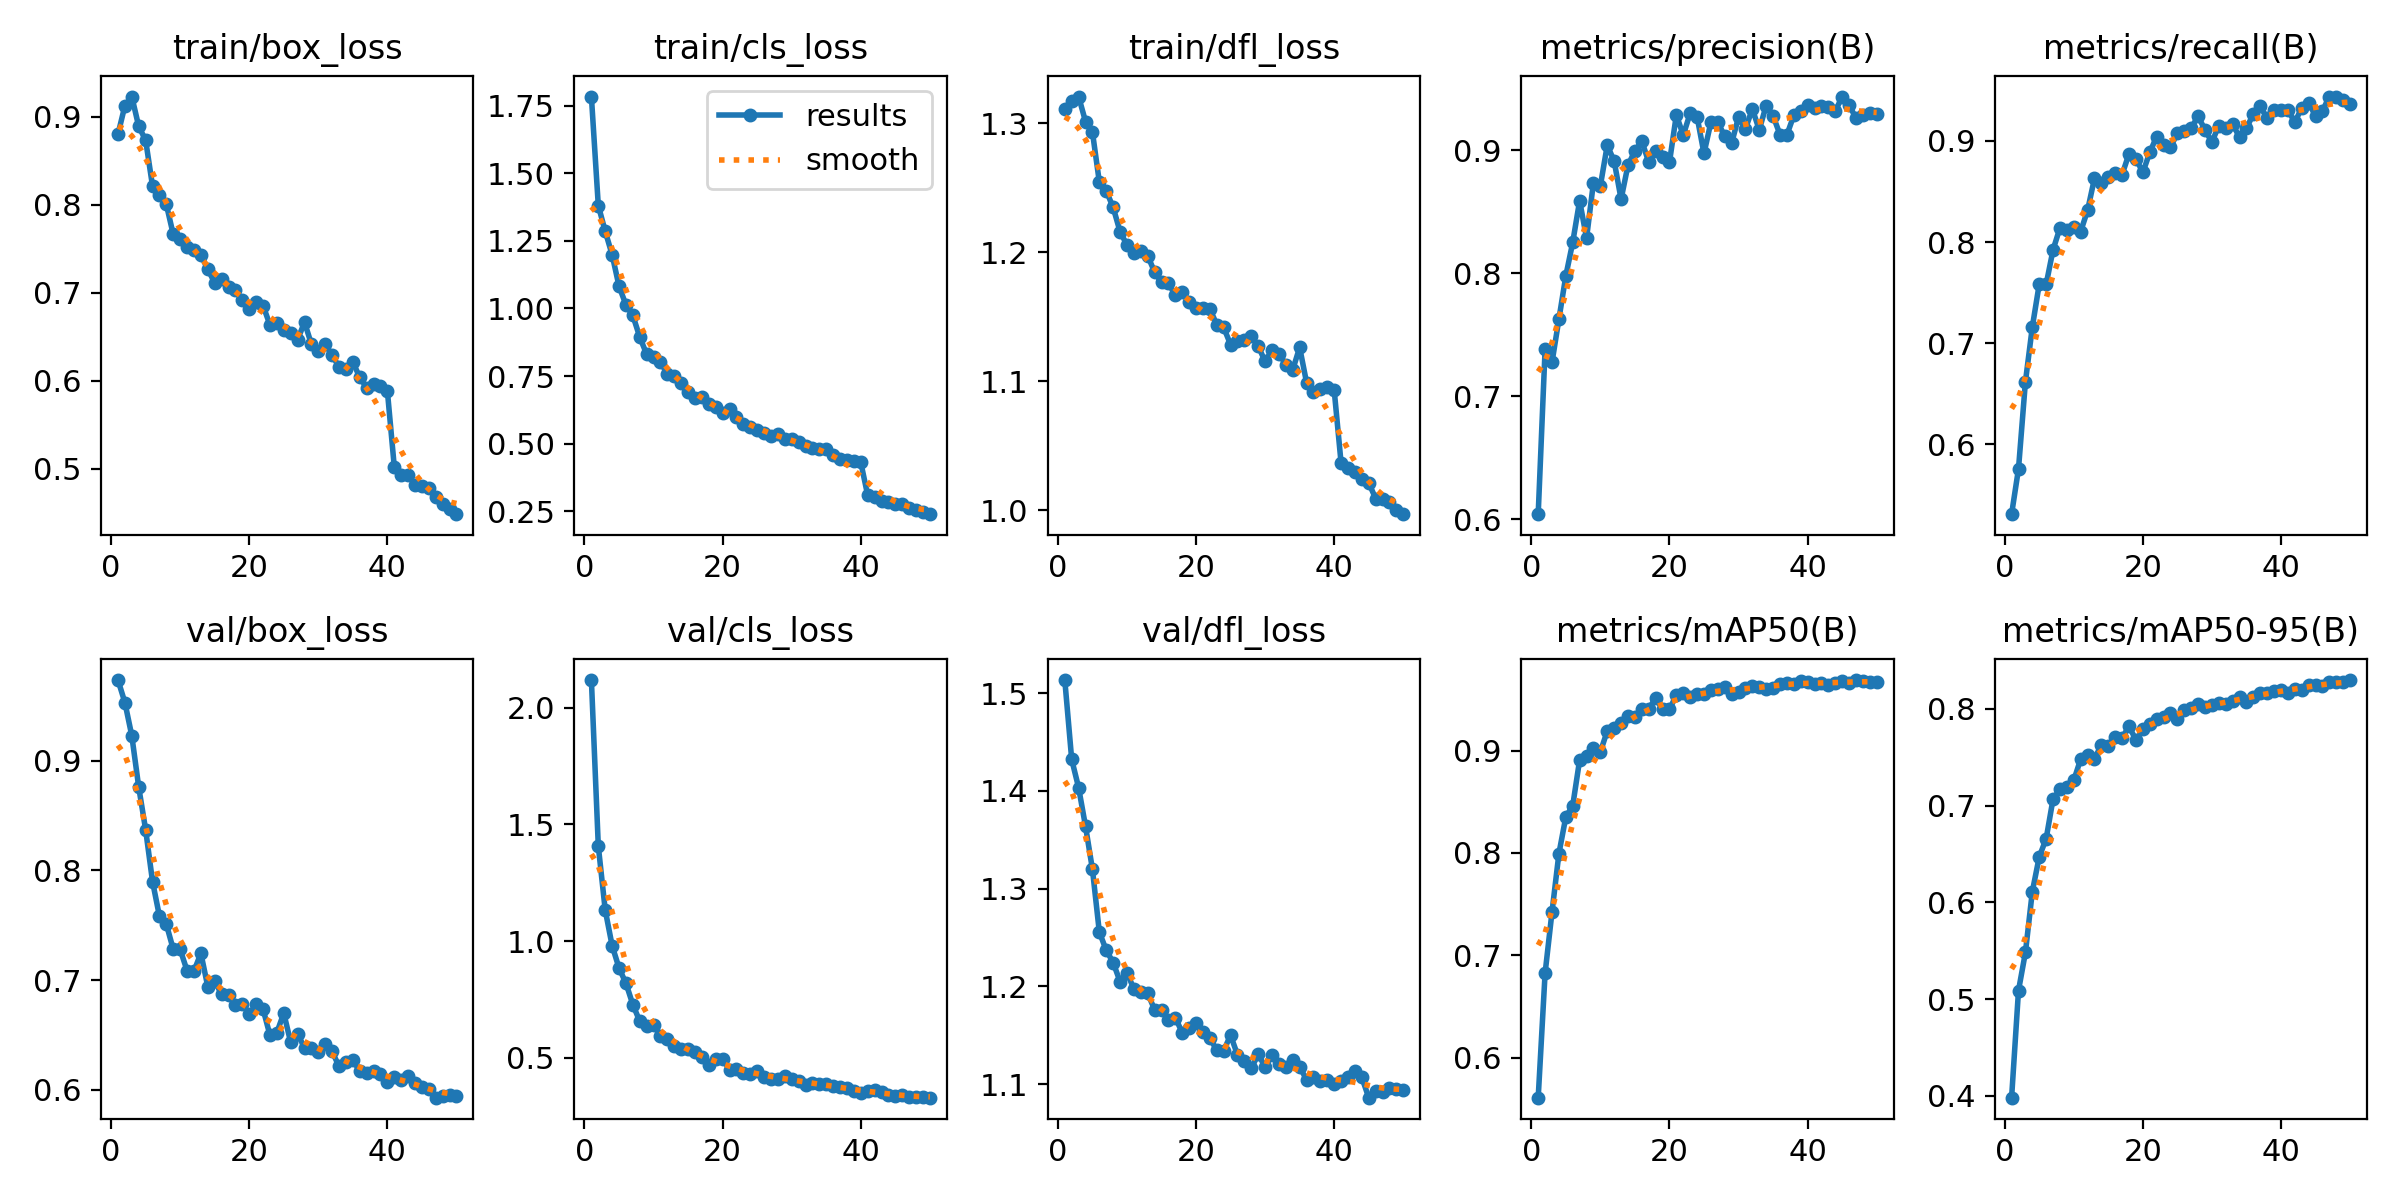

Source data for this figure (header and first rows):
epoch, time, train/box_loss, train/cls_loss, train/dfl_loss, metrics/precision(B), metrics/recall(B), metrics/mAP50(B), metrics/mAP50-95(B), val/box_loss, val/cls_loss, val/dfl_loss, lr/pg0, lr/pg1, lr/pg2
1, 160.4, 0.8799, 1.784, 1.311, 0.6041, 0.531, 0.561, 0.398, 0.9739, 2.12, 1.513, 0.0002374, 0.0002374, 0.0002374
2, 317.2, 0.9123, 1.381, 1.317, 0.7383, 0.5758, 0.6826, 0.5087, 0.9533, 1.407, 1.432, 0.000466, 0.000466, 0.000466
3, 474.8, 0.9227, 1.286, 1.321, 0.7276, 0.6618, 0.7423, 0.5481, 0.923, 1.133, 1.403, 0.0006851, 0.0006851, 0.0006851
4, 632.4, 0.8887, 1.199, 1.301, 0.7627, 0.716, 0.7994, 0.6109, 0.8761, 0.9802, 1.364, 0.0006716, 0.0006716, 0.0006716
5, 790.5, 0.8732, 1.082, 1.293, 0.7978, 0.7584, 0.8352, 0.6469, 0.8373, 0.884, 1.32, 0.0006575, 0.0006575, 0.0006575
6, 948.5, 0.821, 1.014, 1.255, 0.8252, 0.7581, 0.8462, 0.6656, 0.7899, 0.8189, 1.256, 0.0006433, 0.0006433, 0.0006433
7, 1106, 0.8105, 0.9741, 1.248, 0.8589, 0.7923, 0.8909, 0.7067, 0.7583, 0.7272, 1.237, 0.0006292, 0.0006292, 0.0006292
8, 1264, 0.8002, 0.8944, 1.235, 0.8285, 0.814, 0.895, 0.7167, 0.7509, 0.6558, 1.224, 0.000615, 0.000615, 0.000615
9, 1422, 0.7661, 0.8306, 1.216, 0.8737, 0.8118, 0.9021, 0.7191, 0.728, 0.6344, 1.205, 0.0006009, 0.0006009, 0.0006009
10, 1580, 0.7613, 0.819, 1.206, 0.8711, 0.8151, 0.8985, 0.726, 0.7279, 0.6378, 1.214, 0.0005868, 0.0005868, 0.0005868
11, 1738, 0.7519, 0.8027, 1.2, 0.9041, 0.8105, 0.9192, 0.7479, 0.7086, 0.5933, 1.197, 0.0005726, 0.0005726, 0.0005726
12, 1896, 0.7484, 0.7564, 1.201, 0.8911, 0.8314, 0.9217, 0.7521, 0.7082, 0.5794, 1.194, 0.0005585, 0.0005585, 0.0005585
13, 2054, 0.7428, 0.7484, 1.197, 0.8602, 0.863, 0.927, 0.7485, 0.7244, 0.5506, 1.193, 0.0005444, 0.0005444, 0.0005444
14, 2211, 0.7267, 0.7226, 1.185, 0.8879, 0.8581, 0.9341, 0.7626, 0.6939, 0.5354, 1.176, 0.0005302, 0.0005302, 0.0005302
15, 2369, 0.7111, 0.6927, 1.177, 0.8994, 0.8647, 0.9329, 0.7615, 0.699, 0.5354, 1.175, 0.0005161, 0.0005161, 0.0005161
16, 2526, 0.7152, 0.6677, 1.176, 0.9075, 0.8681, 0.9406, 0.7704, 0.6869, 0.5223, 1.166, 0.0005019, 0.0005019, 0.0005019
17, 2685, 0.7067, 0.6737, 1.167, 0.8903, 0.8668, 0.9408, 0.7701, 0.6863, 0.5005, 1.168, 0.0004878, 0.0004878, 0.0004878
18, 2842, 0.7026, 0.6452, 1.169, 0.8996, 0.8874, 0.9513, 0.7818, 0.6773, 0.4685, 1.153, 0.0004737, 0.0004737, 0.0004737
19, 3000, 0.6914, 0.6343, 1.161, 0.8941, 0.8826, 0.9406, 0.7677, 0.6785, 0.4939, 1.157, 0.0004595, 0.0004595, 0.0004595
20, 3158, 0.681, 0.6143, 1.157, 0.8901, 0.8688, 0.9403, 0.7786, 0.6688, 0.4944, 1.162, 0.0004454, 0.0004454, 0.0004454
21, 3316, 0.689, 0.6266, 1.157, 0.9287, 0.8887, 0.9542, 0.7839, 0.6777, 0.4465, 1.154, 0.0004313, 0.0004313, 0.0004313
22, 3474, 0.6853, 0.5967, 1.156, 0.9122, 0.9043, 0.9558, 0.7896, 0.6734, 0.4498, 1.147, 0.0004171, 0.0004171, 0.0004171
23, 3632, 0.6635, 0.5719, 1.144, 0.9301, 0.8956, 0.9519, 0.7911, 0.6496, 0.432, 1.135, 0.000403, 0.000403, 0.000403
24, 3790, 0.6656, 0.5633, 1.142, 0.9273, 0.8941, 0.9557, 0.7954, 0.652, 0.4285, 1.134, 0.0003888, 0.0003888, 0.0003888
25, 3948, 0.6582, 0.5488, 1.129, 0.8974, 0.9074, 0.9549, 0.7892, 0.6698, 0.4432, 1.15, 0.0003747, 0.0003747, 0.0003747
26, 4106, 0.6547, 0.5412, 1.132, 0.9227, 0.9103, 0.9595, 0.7988, 0.6431, 0.4147, 1.13, 0.0003606, 0.0003606, 0.0003606
27, 4265, 0.6465, 0.529, 1.132, 0.9229, 0.9127, 0.9606, 0.8009, 0.6511, 0.4095, 1.124, 0.0003464, 0.0003464, 0.0003464
28, 4424, 0.6667, 0.536, 1.135, 0.9113, 0.9245, 0.9623, 0.8048, 0.6379, 0.4092, 1.116, 0.0003323, 0.0003323, 0.0003323
29, 4583, 0.6415, 0.516, 1.127, 0.9057, 0.9108, 0.9553, 0.8014, 0.6375, 0.4223, 1.131, 0.0003182, 0.0003182, 0.0003182
30, 4742, 0.6335, 0.5156, 1.116, 0.9268, 0.8989, 0.9572, 0.8037, 0.6347, 0.41, 1.117, 0.000304, 0.000304, 0.000304
31, 4900, 0.6416, 0.5077, 1.124, 0.9173, 0.9152, 0.9612, 0.8063, 0.6415, 0.3995, 1.13, 0.0002899, 0.0002899, 0.0002899
32, 5058, 0.6289, 0.4915, 1.122, 0.9336, 0.9129, 0.9633, 0.8047, 0.6348, 0.382, 1.12, 0.0002757, 0.0002757, 0.0002757
33, 5216, 0.616, 0.4828, 1.113, 0.9166, 0.9166, 0.9623, 0.8084, 0.6211, 0.3889, 1.117, 0.0002616, 0.0002616, 0.0002616
34, 5375, 0.6136, 0.4816, 1.109, 0.9363, 0.9036, 0.9602, 0.8119, 0.6252, 0.3844, 1.125, 0.0002475, 0.0002475, 0.0002475
35, 5533, 0.6214, 0.4813, 1.126, 0.928, 0.9124, 0.9612, 0.8075, 0.6273, 0.3881, 1.117, 0.0002333, 0.0002333, 0.0002333
36, 5691, 0.6038, 0.4585, 1.099, 0.9128, 0.927, 0.9654, 0.8123, 0.6165, 0.3781, 1.104, 0.0002192, 0.0002192, 0.0002192
37, 5849, 0.5923, 0.445, 1.092, 0.9124, 0.9342, 0.966, 0.8161, 0.6152, 0.3729, 1.107, 0.0002051, 0.0002051, 0.0002051
38, 6007, 0.5965, 0.4381, 1.095, 0.9283, 0.9224, 0.9653, 0.8168, 0.617, 0.3674, 1.103, 0.0001909, 0.0001909, 0.0001909
39, 6165, 0.5944, 0.4355, 1.096, 0.9317, 0.9307, 0.9677, 0.8186, 0.6139, 0.3577, 1.104, 0.0001768, 0.0001768, 0.0001768
40, 6323, 0.5882, 0.4305, 1.093, 0.9371, 0.9308, 0.9667, 0.8194, 0.6069, 0.3492, 1.1, 0.0001626, 0.0001626, 0.0001626
41, 6482, 0.5021, 0.3087, 1.037, 0.9343, 0.9309, 0.965, 0.8163, 0.6114, 0.3562, 1.103, 0.0001485, 0.0001485, 0.0001485
42, 6640, 0.4934, 0.304, 1.033, 0.9364, 0.9184, 0.9659, 0.8206, 0.609, 0.3593, 1.108, 0.0001344, 0.0001344, 0.0001344
43, 6798, 0.4936, 0.2879, 1.03, 0.9349, 0.9329, 0.9643, 0.8198, 0.6123, 0.3517, 1.113, 0.0001202, 0.0001202, 0.0001202
44, 6955, 0.4815, 0.2847, 1.025, 0.9316, 0.9377, 0.966, 0.825, 0.6061, 0.3396, 1.107, 0.0001061, 0.0001061, 0.0001061
45, 7113, 0.4808, 0.275, 1.021, 0.9436, 0.9247, 0.9679, 0.8247, 0.6025, 0.3366, 1.086, 9.19632e-05, 9.19632e-05, 9.19632e-05
46, 7270, 0.4779, 0.2765, 1.009, 0.9366, 0.9298, 0.9663, 0.8232, 0.6001, 0.3394, 1.093, 7.7826e-05, 7.7826e-05, 7.7826e-05
47, 7428, 0.4677, 0.2625, 1.009, 0.9264, 0.9439, 0.9689, 0.8282, 0.5926, 0.3287, 1.092, 6.36888e-05, 6.36888e-05, 6.36888e-05
48, 7585, 0.4603, 0.2527, 1.007, 0.9285, 0.9433, 0.9675, 0.8273, 0.5945, 0.3285, 1.096, 4.95516e-05, 4.95516e-05, 4.95516e-05
49, 7743, 0.4541, 0.2478, 1, 0.9306, 0.9402, 0.967, 0.8275, 0.5951, 0.3322, 1.095, 3.54144e-05, 3.54144e-05, 3.54144e-05
50, 7900, 0.4486, 0.2391, 0.9971, 0.9295, 0.937, 0.967, 0.8297, 0.5938, 0.3277, 1.094, 2.12772e-05, 2.12772e-05, 2.12772e-05
